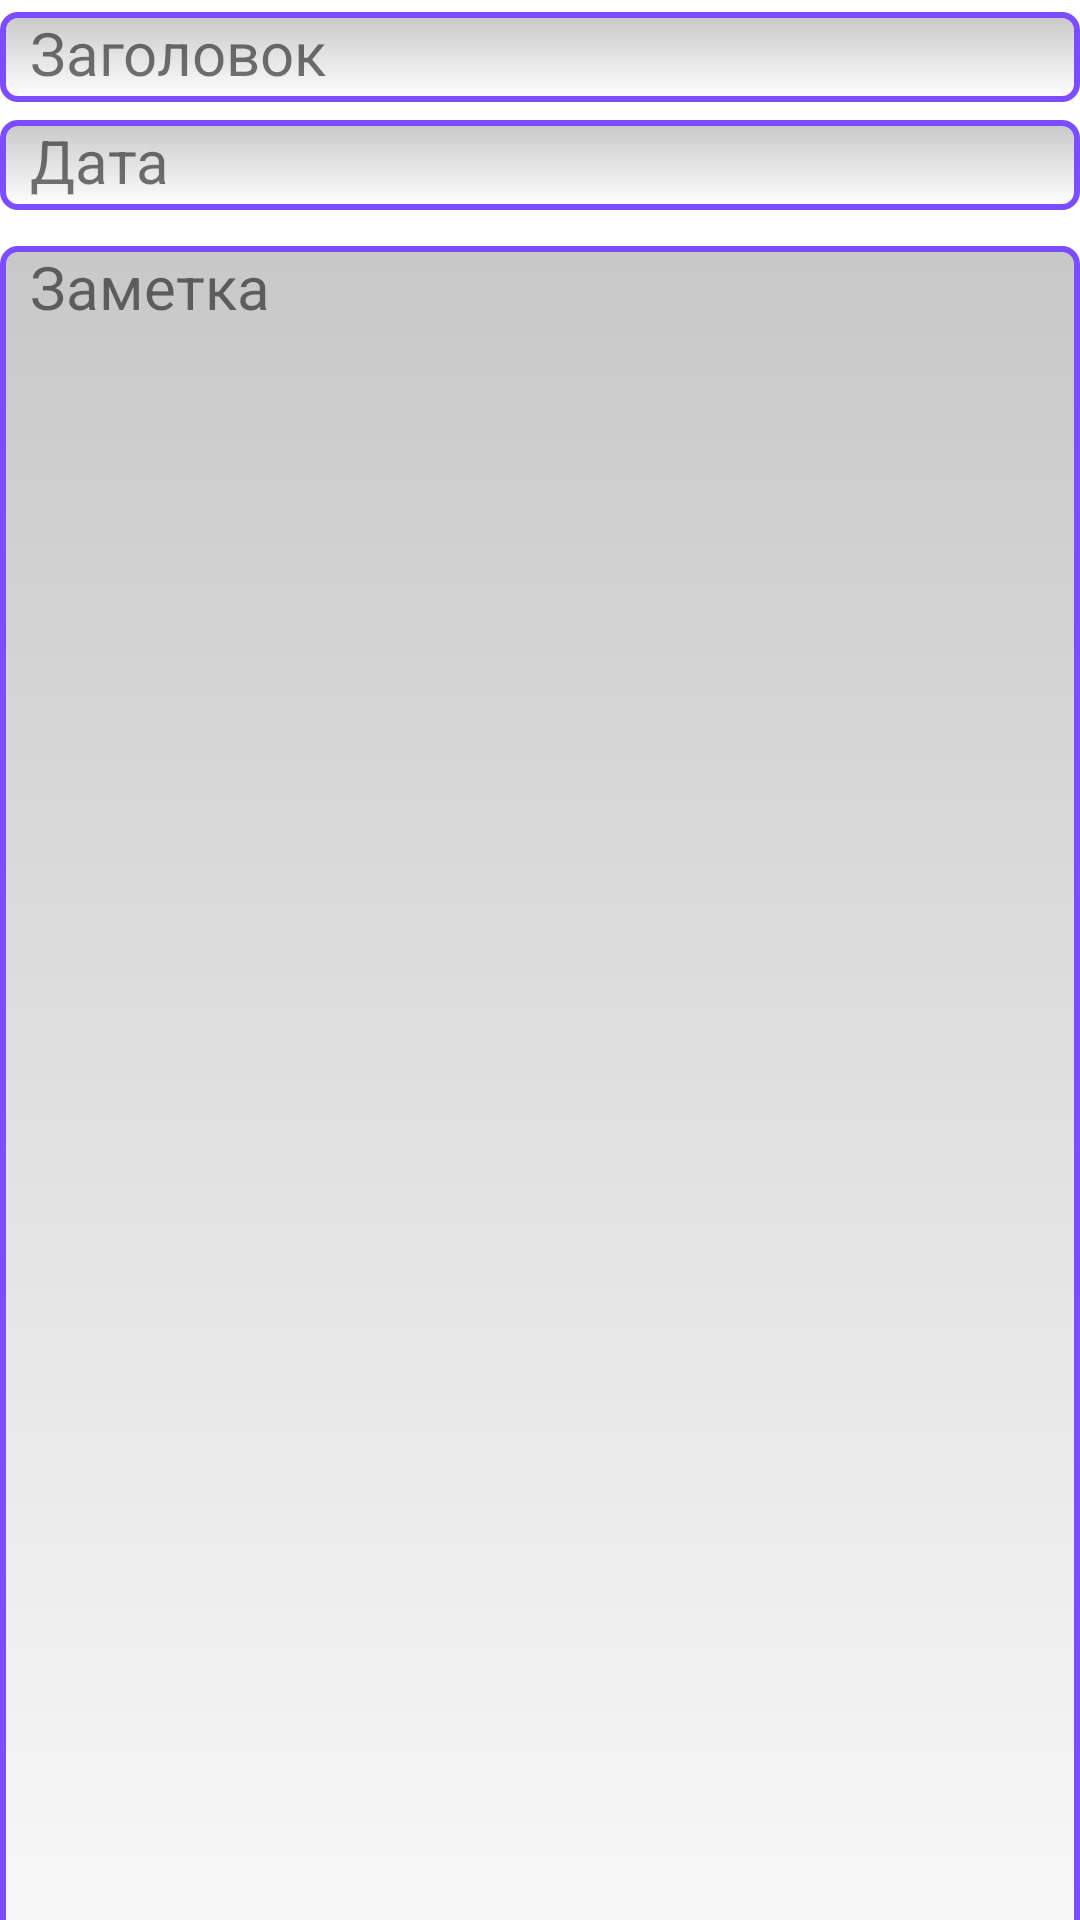

This screen was rendered from an Android layout file. Write that file and the resources it references.
<!-- AndroidManifest.xml: application theme Theme.Notes -->
<!-- res/layout/note_fragment.xml -->
<?xml version="1.0" encoding="utf-8"?>
<FrameLayout xmlns:android="http://schemas.android.com/apk/res/android"
    xmlns:app="http://schemas.android.com/apk/res-auto"
    xmlns:tools="http://schemas.android.com/tools"
    android:layout_width="match_parent"
    android:layout_height="match_parent"
    tools:context=".NoteFragment">


    <androidx.constraintlayout.widget.ConstraintLayout
        android:layout_width="match_parent"
        android:layout_height="match_parent">

        <TextView
            android:id="@+id/content"
            android:layout_width="match_parent"
            android:layout_height="@dimen/layiout_height_650dp"
            android:layout_marginTop="@dimen/margin_top_12dp"
            android:background="@drawable/edit_text_style"
            android:paddingStart="@dimen/padding_10dp"
            android:paddingEnd="@dimen/padding_10dp"
            android:text="@string/res_infoNoteContent"
            android:textSize="@dimen/text_size_20sp"
            app:layout_constraintEnd_toEndOf="parent"
            app:layout_constraintStart_toStartOf="parent"
            app:layout_constraintTop_toBottomOf="@+id/date" />

        <TextView
            android:id="@+id/header"
            android:layout_width="match_parent"
            android:layout_height="@dimen/layout_height_30dp"
            android:layout_marginTop="@dimen/margin_top_4dp"
            android:background="@drawable/edit_text_style"
            android:paddingStart="@dimen/padding_10dp"
            android:paddingEnd="@dimen/padding_10dp"
            android:text="@string/res_infoNoteHeader"
            android:textSize="@dimen/text_size_20sp"
            app:layout_constraintEnd_toEndOf="parent"
            app:layout_constraintHorizontal_bias="0.0"
            app:layout_constraintStart_toStartOf="parent"
            app:layout_constraintTop_toTopOf="parent" />

        <TextView
            android:id="@+id/date"
            android:layout_width="match_parent"
            android:layout_height="@dimen/layout_height_30dp"
            android:layout_marginTop="@dimen/margin_top_40dp"
            android:background="@drawable/edit_text_style"
            android:paddingStart="@dimen/padding_10dp"
            android:paddingEnd="@dimen/padding_10dp"
            android:text="@string/res_infoNoteDate"
            android:textSize="@dimen/text_size_20sp"
            app:layout_constraintEnd_toEndOf="parent"
            app:layout_constraintHorizontal_bias="0.0"
            app:layout_constraintStart_toStartOf="parent"
            app:layout_constraintTop_toTopOf="parent" />

    </androidx.constraintlayout.widget.ConstraintLayout>

</FrameLayout>
<!-- resources referenced by this layout -->
<resources>
  <dimen name="layiout_height_650dp">650dp</dimen>
  <dimen name="layout_height_30dp">30dp</dimen>
  <dimen name="margin_top_12dp">12dp</dimen>
  <dimen name="margin_top_40dp">40dp</dimen>
  <dimen name="margin_top_4dp">4dp</dimen>
  <dimen name="padding_10dp">10dp</dimen>
  <dimen name="text_size_20sp">20sp</dimen>
  <!-- drawable edit_text_style (drawable) -->
  <shape xmlns:android="http://schemas.android.com/apk/res/android"
      android:thickness="0dp"
      android:shape="rectangle">
      <stroke android:width="2dp"
          android:color="#7C4DFF"/>
      <corners android:radius="5dp" />
      <gradient
          android:startColor="#C8C8C8"
          android:endColor="#FFFFFF"
          android:type="linear"
          android:angle="270"/>
  </shape>
  <string name="res_infoNoteContent">Заметка</string>
  <string name="res_infoNoteDate">Дата</string>
  <string name="res_infoNoteHeader">Заголовок</string>
  <style name="Theme.Notes" parent="Theme.MaterialComponents.DayNight.NoActionBar">
          
          <item name="colorPrimary">@color/main_bg</item>
          <item name="colorPrimaryVariant">@color/purple_700</item>
          <item name="colorOnPrimary">@color/white</item>
          
          <item name="colorSecondary">@color/teal_200</item>
          <item name="colorSecondaryVariant">@color/teal_700</item>
          <item name="colorOnSecondary">@color/black</item>
          
          <item name="android:statusBarColor" tools:targetApi="l">?attr/colorPrimaryVariant</item>
          
      </style>
  <color name="main_bg">#40C4FF</color>
  <color name="purple_700">#FF3700B3</color>
  <color name="white">#FFFFFFFF</color>
  <color name="teal_200">#FF03DAC5</color>
  <color name="teal_700">#FF018786</color>
  <color name="black">#FF000000</color>
</resources>
